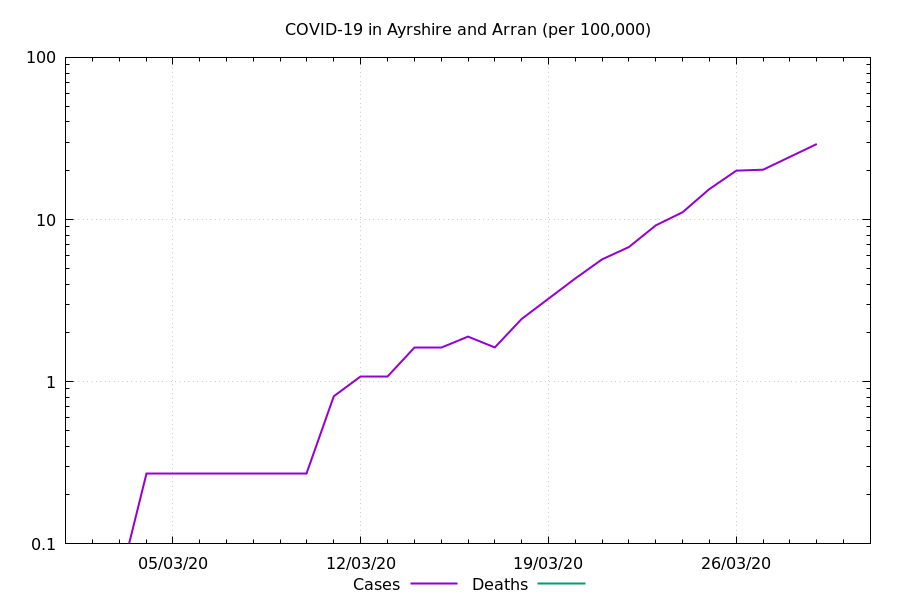

The table this chart was drawn from, first rows:
Date, Cases, Deaths, Cases Ratio, Deaths Ratio
2020-03-01, 0.0, , NaN, 
2020-03-02, 0.0, , 0.0, 
2020-03-03, 0.0, , 0.0, 
2020-03-04, 0.2705, , 4.904, 
2020-03-05, 0.2705, , 2.452, 
2020-03-06, 0.2705, , 1.337, 
2020-03-07, 0.2705, , 0.9194, 
2020-03-08, 0.2705, , 0.8173, 
2020-03-09, 0.2705, , 0.6396, 
2020-03-10, 0.2705, , 0.5448, 
2020-03-11, 0.8115, , 1.226, 
2020-03-12, 1.082, , 0.9807, 
2020-03-13, 1.082, , 0.6923, 
2020-03-14, 1.623, 0.0, 0.7295, 0.0
2020-03-15, 1.623, 0.0, 0.5769, 0.0
2020-03-16, 1.894, 0.0, 0.6022, 0.0
2020-03-17, 1.623, 0.0, 0.4526, 0.0
2020-03-18, 2.435, 0.0, 0.5832, 0.0
2020-03-19, 3.246, 0.0, 0.6636, 0.0
2020-03-20, 4.328, 0.0, 0.731, 0.0
2020-03-21, 5.681, 0.0, 0.8282, 0.0
2020-03-22, 6.763, 0.0, 0.8841, 0.0
2020-03-23, 9.197, 0.0, 1.002, 0.0
2020-03-24, 11.09, 0.0, 1.033, 0.0
2020-03-25, 15.42, 0.0, 1.166, 0.0
2020-03-26, 20.02, 0.0, 1.218, 0.0
2020-03-27, 20.29, 0.0, 1.042, 0.0
2020-03-28, 24.35, 0.0, 1.063, 0.0
2020-03-29, 29.22, 0.0, 1.148, 0.0
